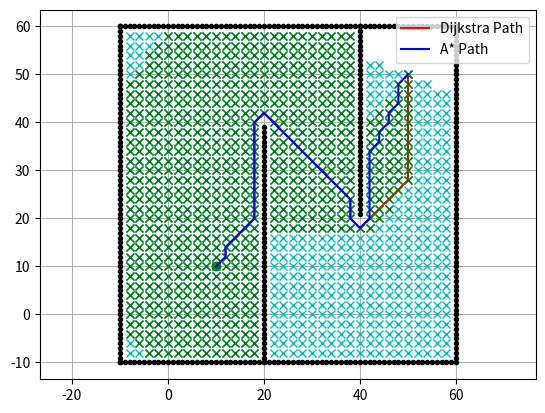

Reproduce this figure in Python.
import math
import matplotlib.pyplot as plt

show_animation = True

class Dijkstra:

    def __init__(self, ox, oy, resolution, robot_radius):
        """
        Initialize map for a star planning

        ox: x position list of Obstacles [m]
        oy: y position list of Obstacles [m]
        resolution: grid resolution [m]
        rr: robot radius[m]
        """

        self.min_x = None
        self.min_y = None
        self.max_x = None
        self.max_y = None
        self.x_width = None
        self.y_width = None
        self.obstacle_map = None

        self.resolution = resolution
        self.robot_radius = robot_radius
        self.calc_obstacle_map(ox, oy)
        self.motion = self.get_motion_model()

    class Node:
        def __init__(self, x, y, cost, parent_index):
            self.x = x  # index of grid
            self.y = y  # index of grid
            self.cost = cost
            self.parent_index = parent_index  # index of previous Node

        def __str__(self):
            return str(self.x) + "," + str(self.y) + "," + str(
                self.cost) + "," + str(self.parent_index)

    def planning(self, sx, sy, gx, gy):
        """
        dijkstra path search

        input:
            s_x: start x position [m]
            s_y: start y position [m]
            gx: goal x position [m]
            gx: goal x position [m]

        output:
            rx: x position list of the final path
            ry: y position list of the final path
        """

        start_node = self.Node(self.calc_xy_index(sx, self.min_x),
                               self.calc_xy_index(sy, self.min_y), 0.0, -1)
        goal_node = self.Node(self.calc_xy_index(gx, self.min_x),
                              self.calc_xy_index(gy, self.min_y), 0.0, -1)

        open_set, closed_set = dict(), dict()
        open_set[self.calc_index(start_node)] = start_node

        while True:
            c_id = min(open_set, key=lambda o: open_set[o].cost)
            current = open_set[c_id]

            # show graph
            if show_animation:  # pragma: no cover
                plt.plot(self.calc_position(current.x, self.min_x),
                         self.calc_position(current.y, self.min_y), "xc")
                # for stopping simulation with the esc key.
                plt.gcf().canvas.mpl_connect(
                    'key_release_event',
                    lambda event: [exit(0) if event.key == 'escape' else None])
                if len(closed_set.keys()) % 10 == 0:
                    plt.pause(0.001)

            if current.x == goal_node.x and current.y == goal_node.y:
                print("Find goal")
                goal_node.parent_index = current.parent_index
                goal_node.cost = current.cost
                break

            # Remove the item from the open set
            del open_set[c_id]

            # Add it to the closed set
            closed_set[c_id] = current

            # expand search grid based on motion model
            for move_x, move_y, move_cost in self.motion:
                node = self.Node(current.x + move_x,
                                 current.y + move_y,
                                 current.cost + move_cost, c_id)
                n_id = self.calc_index(node)

                if n_id in closed_set:
                    continue

                if not self.verify_node(node):
                    continue

                if n_id not in open_set:
                    open_set[n_id] = node  # Discover a new node
                else:
                    if open_set[n_id].cost >= node.cost:
                        # This path is the best until now. record it!
                        open_set[n_id] = node

        rx, ry = self.calc_final_path(goal_node, closed_set)

        return rx, ry

    def calc_final_path(self, goal_node, closed_set):
        # generate final course
        rx, ry = [self.calc_position(goal_node.x, self.min_x)], [
            self.calc_position(goal_node.y, self.min_y)]
        parent_index = goal_node.parent_index
        while parent_index != -1:
            n = closed_set[parent_index]
            rx.append(self.calc_position(n.x, self.min_x))
            ry.append(self.calc_position(n.y, self.min_y))
            parent_index = n.parent_index

        return rx, ry

    def calc_position(self, index, minp):
        pos = index * self.resolution + minp
        return pos

    def calc_xy_index(self, position, minp):
        return round((position - minp) / self.resolution)

    def calc_index(self, node):
        return (node.y - self.min_y) * self.x_width + (node.x - self.min_x)

    def verify_node(self, node):
        px = self.calc_position(node.x, self.min_x)
        py = self.calc_position(node.y, self.min_y)

        if px < self.min_x:
            return False
        if py < self.min_y:
            return False
        if px >= self.max_x:
            return False
        if py >= self.max_y:
            return False

        if self.obstacle_map[node.x][node.y]:
            return False

        return True

    def calc_obstacle_map(self, ox, oy):

        self.min_x = round(min(ox))
        self.min_y = round(min(oy))
        self.max_x = round(max(ox))
        self.max_y = round(max(oy))
        print("min_x:", self.min_x)
        print("min_y:", self.min_y)
        print("max_x:", self.max_x)
        print("max_y:", self.max_y)

        self.x_width = round((self.max_x - self.min_x) / self.resolution)
        self.y_width = round((self.max_y - self.min_y) / self.resolution)
        print("x_width:", self.x_width)
        print("y_width:", self.y_width)

        # obstacle map generation
        self.obstacle_map = [[False for _ in range(self.y_width)]
                             for _ in range(self.x_width)]
        for ix in range(self.x_width):
            x = self.calc_position(ix, self.min_x)
            for iy in range(self.y_width):
                y = self.calc_position(iy, self.min_y)
                for iox, ioy in zip(ox, oy):
                    d = math.hypot(iox - x, ioy - y)
                    if d <= self.robot_radius:
                        self.obstacle_map[ix][iy] = True
                        break

    @staticmethod
    def get_motion_model():
        # dx, dy, cost
        motion = [[1, 0, 1],
                  [0, 1, 1],
                  [-1, 0, 1],
                  [0, -1, 1],
                  [-1, -1, math.sqrt(2)],
                  [-1, 1, math.sqrt(2)],
                  [1, -1, math.sqrt(2)],
                  [1, 1, math.sqrt(2)]]

        return motion

class AStarPlanner:

    def __init__(self, ox, oy, resolution, rr):
        """
        Initialize grid map for a star planning

        ox: x position list of Obstacles [m]
        oy: y position list of Obstacles [m]
        resolution: grid resolution [m]
        rr: robot radius[m]
        """

        self.resolution = resolution
        self.rr = rr
        self.min_x, self.min_y = 0, 0
        self.max_x, self.max_y = 0, 0
        self.obstacle_map = None
        self.x_width, self.y_width = 0, 0
        self.motion = self.get_motion_model()
        self.calc_obstacle_map(ox, oy)

    class Node:
        def __init__(self, x, y, cost, parent_index):
            self.x = x  # index of grid
            self.y = y  # index of grid
            self.cost = cost
            self.parent_index = parent_index

        def __str__(self):
            return str(self.x) + "," + str(self.y) + "," + str(
                self.cost) + "," + str(self.parent_index)

    def planning(self, sx, sy, gx, gy):
        """
        A star path search

        input:
            s_x: start x position [m]
            s_y: start y position [m]
            gx: goal x position [m]
            gy: goal y position [m]

        output:
            rx: x position list of the final path
            ry: y position list of the final path
        """

        start_node = self.Node(self.calc_xy_index(sx, self.min_x),
                               self.calc_xy_index(sy, self.min_y), 0.0, -1)
        goal_node = self.Node(self.calc_xy_index(gx, self.min_x),
                              self.calc_xy_index(gy, self.min_y), 0.0, -1)

        open_set, closed_set = dict(), dict()
        open_set[self.calc_grid_index(start_node)] = start_node

        while True:
            if len(open_set) == 0:
                print("Open set is empty..")
                break

            c_id = min(
                open_set,
                key=lambda o: open_set[o].cost + self.calc_heuristic(goal_node,
                                                                     open_set[
                                                                         o]))
            current = open_set[c_id]

            # show graph
            if show_animation:  # pragma: no cover
                plt.plot(self.calc_grid_position(current.x, self.min_x),
                        self.calc_grid_position(current.y, self.min_y), "xg")
                # for stopping simulation with the esc key.
                plt.gcf().canvas.mpl_connect('key_release_event',
                                             lambda event: [exit(
                                                 0) if event.key == 'escape' else None])
                if len(closed_set.keys()) % 10 == 0:
                    plt.pause(0.001)

            if current.x == goal_node.x and current.y == goal_node.y:
                print("Find goal")
                goal_node.parent_index = current.parent_index
                goal_node.cost = current.cost
                break

            # Remove the item from the open set
            del open_set[c_id]

            # Add it to the closed set
            closed_set[c_id] = current

            # expand_grid search grid based on motion model
            for i, _ in enumerate(self.motion):
                node = self.Node(current.x + self.motion[i][0],
                                 current.y + self.motion[i][1],
                                 current.cost + self.motion[i][2], c_id)
                n_id = self.calc_grid_index(node)

                # If the node is not safe, do nothing
                if not self.verify_node(node):
                    continue

                if n_id in closed_set:
                    continue

                if n_id not in open_set:
                    open_set[n_id] = node  # discovered a new node
                else:
                    if open_set[n_id].cost > node.cost:
                        # This path is the best until now. record it
                        open_set[n_id] = node

        rx, ry = self.calc_final_path(goal_node, closed_set)

        return rx, ry

    def calc_final_path(self, goal_node, closed_set):
        # generate final course
        rx, ry = [self.calc_grid_position(goal_node.x, self.min_x)], [
            self.calc_grid_position(goal_node.y, self.min_y)]
        parent_index = goal_node.parent_index
        while parent_index != -1:
            n = closed_set[parent_index]
            rx.append(self.calc_grid_position(n.x, self.min_x))
            ry.append(self.calc_grid_position(n.y, self.min_y))
            parent_index = n.parent_index

        return rx, ry

    @staticmethod
    def calc_heuristic(n1, n2):
        w = 1.0  # weight of heuristic
        d = w * math.hypot(n1.x - n2.x, n1.y - n2.y)
        return d

    def calc_grid_position(self, index, min_position):
        """
        calc grid position

        :param index:
        :param min_position:
        :return:
        """
        pos = index * self.resolution + min_position
        return pos

    def calc_xy_index(self, position, min_pos):
        return round((position - min_pos) / self.resolution)

    def calc_grid_index(self, node):
        return (node.y - self.min_y) * self.x_width + (node.x - self.min_x)

    def verify_node(self, node):
        px = self.calc_grid_position(node.x, self.min_x)
        py = self.calc_grid_position(node.y, self.min_y)

        if px < self.min_x:
            return False
        elif py < self.min_y:
            return False
        elif px >= self.max_x:
            return False
        elif py >= self.max_y:
            return False

        # collision check
        if self.obstacle_map[node.x][node.y]:
            return False

        return True

    def calc_obstacle_map(self, ox, oy):

        self.min_x = round(min(ox))
        self.min_y = round(min(oy))
        self.max_x = round(max(ox))
        self.max_y = round(max(oy))
        print("min_x:", self.min_x)
        print("min_y:", self.min_y)
        print("max_x:", self.max_x)
        print("max_y:", self.max_y)

        self.x_width = round((self.max_x - self.min_x) / self.resolution)
        self.y_width = round((self.max_y - self.min_y) / self.resolution)
        print("x_width:", self.x_width)
        print("y_width:", self.y_width)

        # obstacle map generation
        self.obstacle_map = [[False for _ in range(self.y_width)]
                             for _ in range(self.x_width)]
        for ix in range(self.x_width):
            x = self.calc_grid_position(ix, self.min_x)
            for iy in range(self.y_width):
                y = self.calc_grid_position(iy, self.min_y)
                for iox, ioy in zip(ox, oy):
                    d = math.hypot(iox - x, ioy - y)
                    if d <= self.rr:
                        self.obstacle_map[ix][iy] = True
                        break

    @staticmethod
    def get_motion_model():
        # dx, dy, cost
        motion = [[1, 0, 1],
                  [0, 1, 1],
                  [-1, 0, 1],
                  [0, -1, 1],
                  [-1, -1, math.sqrt(2)],
                  [-1, 1, math.sqrt(2)],
                  [1, -1, math.sqrt(2)],
                  [1, 1, math.sqrt(2)]]

        return motion

def main():
    print("Comparison of Dijkstra and A* algorithms start!!")

    # start and goal position
    sx = 10.0  # [m]
    sy = 10.0  # [m]
    gx = 50.0  # [m]
    gy = 50.0  # [m]
    grid_size = 2.0  # [m]
    robot_radius = 1.0  # [m]

    # set obstacle positions
    ox, oy = [], []
    for i in range(-10, 60):
        ox.append(i)
        oy.append(-10.0)
    for i in range(-10, 60):
        ox.append(60.0)
        oy.append(i)
    for i in range(-10, 61):
        ox.append(i)
        oy.append(60.0)
    for i in range(-10, 61):
        ox.append(-10.0)
        oy.append(i)
    for i in range(-10, 40):
        ox.append(20.0)
        oy.append(i)
    for i in range(0, 40):
        ox.append(40.0)
        oy.append(60.0 - i)
 
    if show_animation:  # pragma: no cover
        plt.plot(ox, oy, ".k")
        plt.plot(sx, sy, "og")
        plt.plot(gx, gy, "xb")
        plt.grid(True)
        plt.axis("equal")

    # Dijkstra PathPlanning
    dijkstra = Dijkstra(ox, oy, grid_size, robot_radius)
    rx, ry = dijkstra.planning(sx, sy, gx, gy)

    if show_animation:  # pragma: no cover
        plt.plot(rx, ry, "-r", label='Dijkstra Path')

    # A* PathPlanning
    a_star = AStarPlanner(ox, oy, grid_size, robot_radius)
    rx, ry = a_star.planning(sx, sy, gx, gy)

    if show_animation:  # pragma: no cover
        plt.plot(rx, ry, "-b", label='A* Path')
        plt.legend()
        plt.pause(0.001)
        plt.show()

if __name__ == '__main__':
    main()
